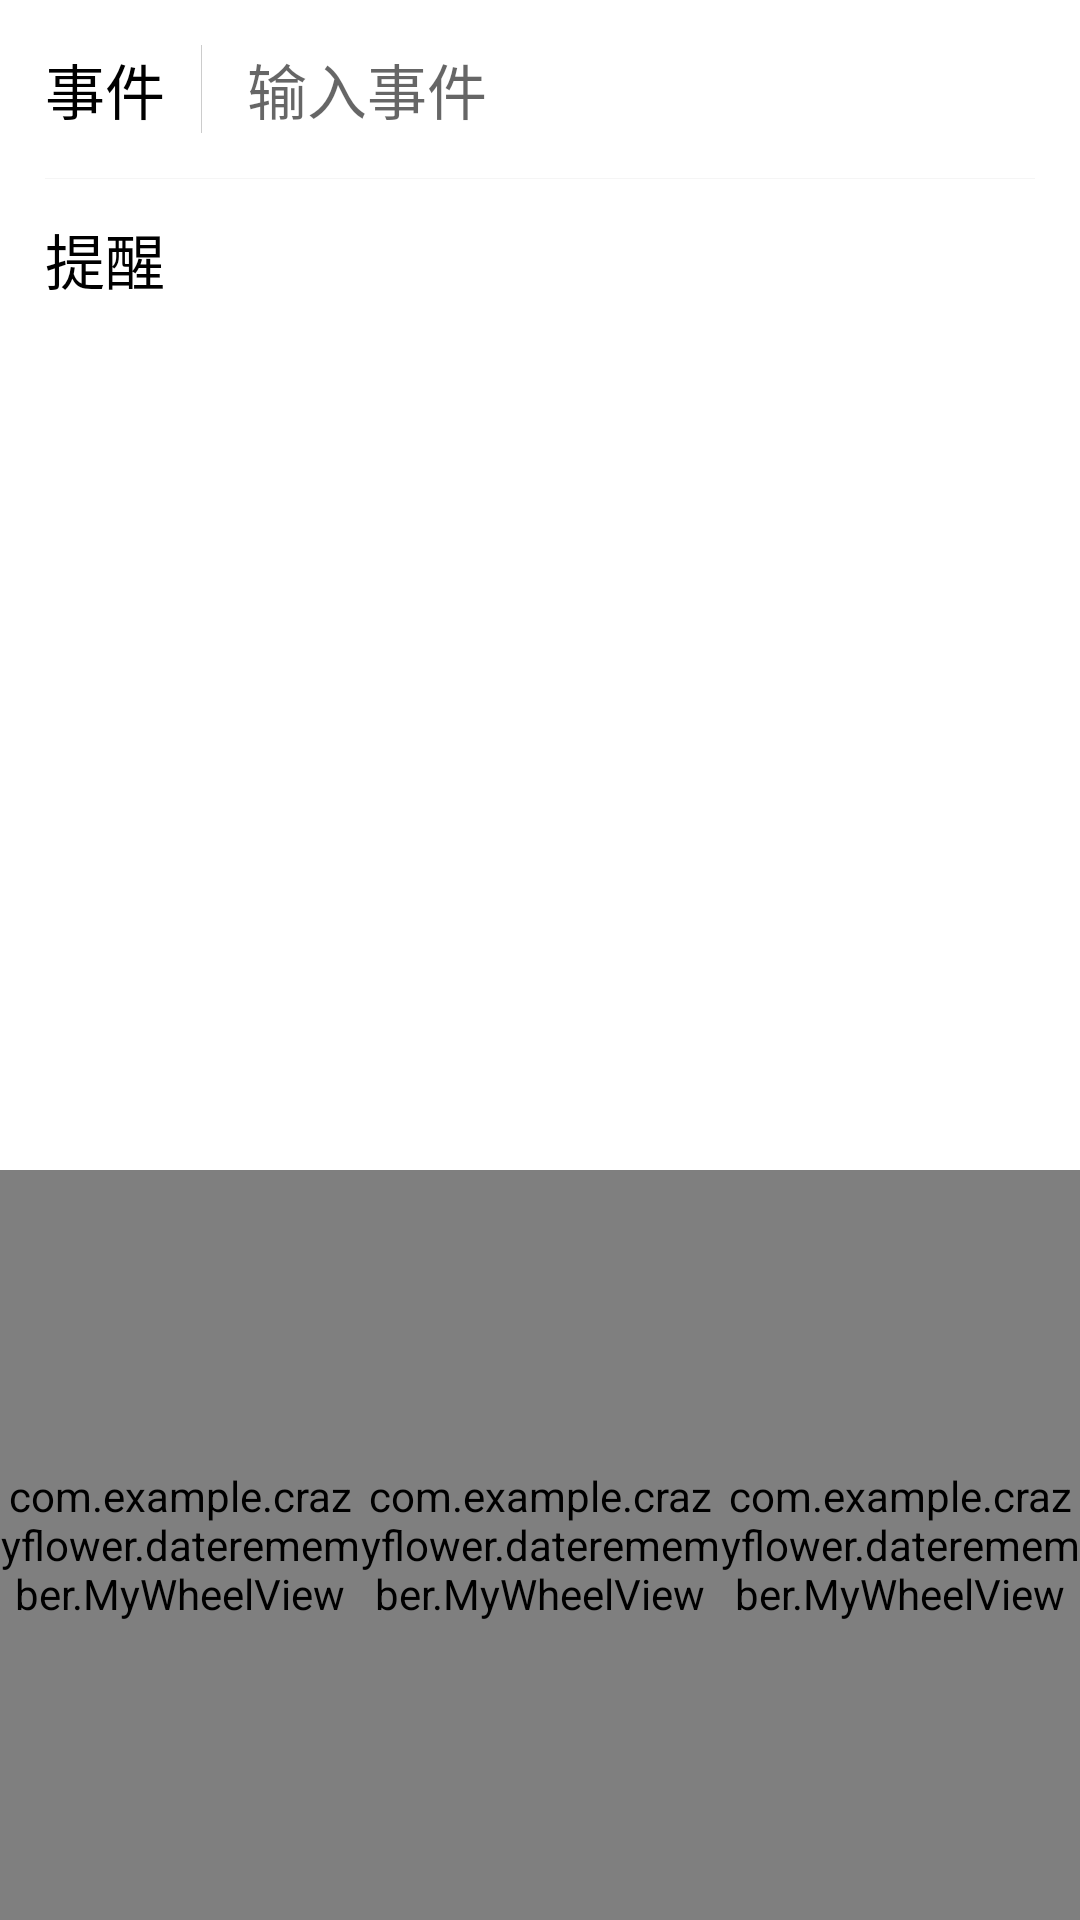

Here is an Android app screen rendered from its layout file. Give the layout XML and the strings, colors and styles it references.
<!-- AndroidManifest.xml: fallback theme Theme.MaterialComponents.DayNight.NoActionBar -->
<!-- res/layout/add_future_event.xml -->
<?xml version="1.0" encoding="utf-8"?>
<LinearLayout xmlns:android="http://schemas.android.com/apk/res/android"
    android:orientation="vertical"
    android:layout_width="match_parent"
    android:layout_height="match_parent">

    <LinearLayout
        android:layout_width="match_parent"
        android:layout_height="wrap_content"
        android:background="#ffffff"
        android:orientation="vertical">
        <LinearLayout
            android:layout_width="match_parent"
            android:layout_height="wrap_content"
            android:padding="15dp"
            android:orientation="horizontal"
            android:gravity="center_vertical"
            android:focusable="true"
            android:focusableInTouchMode="true">
            <TextView
                android:layout_width="wrap_content"
                android:layout_height="wrap_content"
                android:text="事件"
                android:textColor="#000000"
                android:textSize="20sp"/>
            <View
                android:layout_marginLeft="12dp"
                android:layout_width="1px"
                android:layout_height="match_parent"
                android:background="#cccccc">
            </View>
            <EditText
                android:id="@+id/event_content"
                android:layout_marginLeft="15dp"
                android:layout_width="match_parent"
                android:layout_height="wrap_content"
                android:background="@null"
                android:maxLines="1"
                android:singleLine="true"
                android:hint="输入事件"
                android:textSize="20sp"/>
        </LinearLayout>
        <LinearLayout
            android:layout_width="match_parent"
            android:layout_height="1px"
            android:layout_marginLeft="15dp"
            android:layout_marginRight="15dp"
            android:background="@color/remind_select">
        </LinearLayout>
        <LinearLayout
            android:id="@+id/remind_layout"
            android:layout_width="match_parent"
            android:layout_height="wrap_content"
            android:orientation="horizontal"
            android:paddingTop="12dp"
            android:paddingBottom="12dp"
            android:paddingLeft="15dp"
            android:paddingRight="15dp"
            android:clickable="true"
            android:gravity="center_vertical"
            >
            <TextView
                android:layout_width="wrap_content"
                android:layout_height="wrap_content"
                android:text="提醒"
                android:textSize="20sp"
                android:textColor="#000000"/>
            <LinearLayout
                android:layout_width="0dp"
                android:layout_weight="1"
                android:layout_height="match_parent"
                android:orientation="horizontal">
            </LinearLayout>
            <TextView
                android:id="@+id/remind_days"
                android:layout_width="wrap_content"
                android:layout_height="wrap_content"
                android:textSize="18sp"
                android:textColor="#aaaaaa"
                android:paddingEnd="12dp"
                android:paddingRight="12dp" />

            <ImageView
                android:layout_width="22dp"
                android:layout_height="22dp"
                android:src="@mipmap/to_right_gray"/>
        </LinearLayout>

    </LinearLayout>


    <LinearLayout
        android:layout_width="match_parent"
        android:layout_height="0dp"
        android:layout_weight="1">
    </LinearLayout>

    <TextView
        android:id="@+id/left_days"
        android:layout_margin="15dp"
        android:layout_width="wrap_content"
        android:layout_height="wrap_content"
        android:text=""
        android:layout_gravity="center"
        android:textSize="18sp"
        android:textColor="#aaaaaa">

    </TextView>

    <LinearLayout
        android:layout_width="match_parent"
        android:layout_height="wrap_content"
        android:orientation="horizontal"
        android:background="#ffffff">
        <com.example.crazyflower.dateremember.MyWheelView
            android:id="@+id/year"
            android:layout_height="250dp"
            android:layout_width="0dp"
            android:layout_weight="1" />
        <com.example.crazyflower.dateremember.MyWheelView
            android:id="@+id/month"
            android:layout_width="0dp"
            android:layout_height="250dp"
            android:layout_weight="1"/>
        <com.example.crazyflower.dateremember.MyWheelView
            android:id="@+id/day"
            android:layout_width="0dp"
            android:layout_height="250dp"
            android:layout_weight="1"/>
    </LinearLayout>

</LinearLayout>
<!-- resources referenced by this layout -->
<resources>
  <color name="remind_select">#33CCCCCC</color>
</resources>
